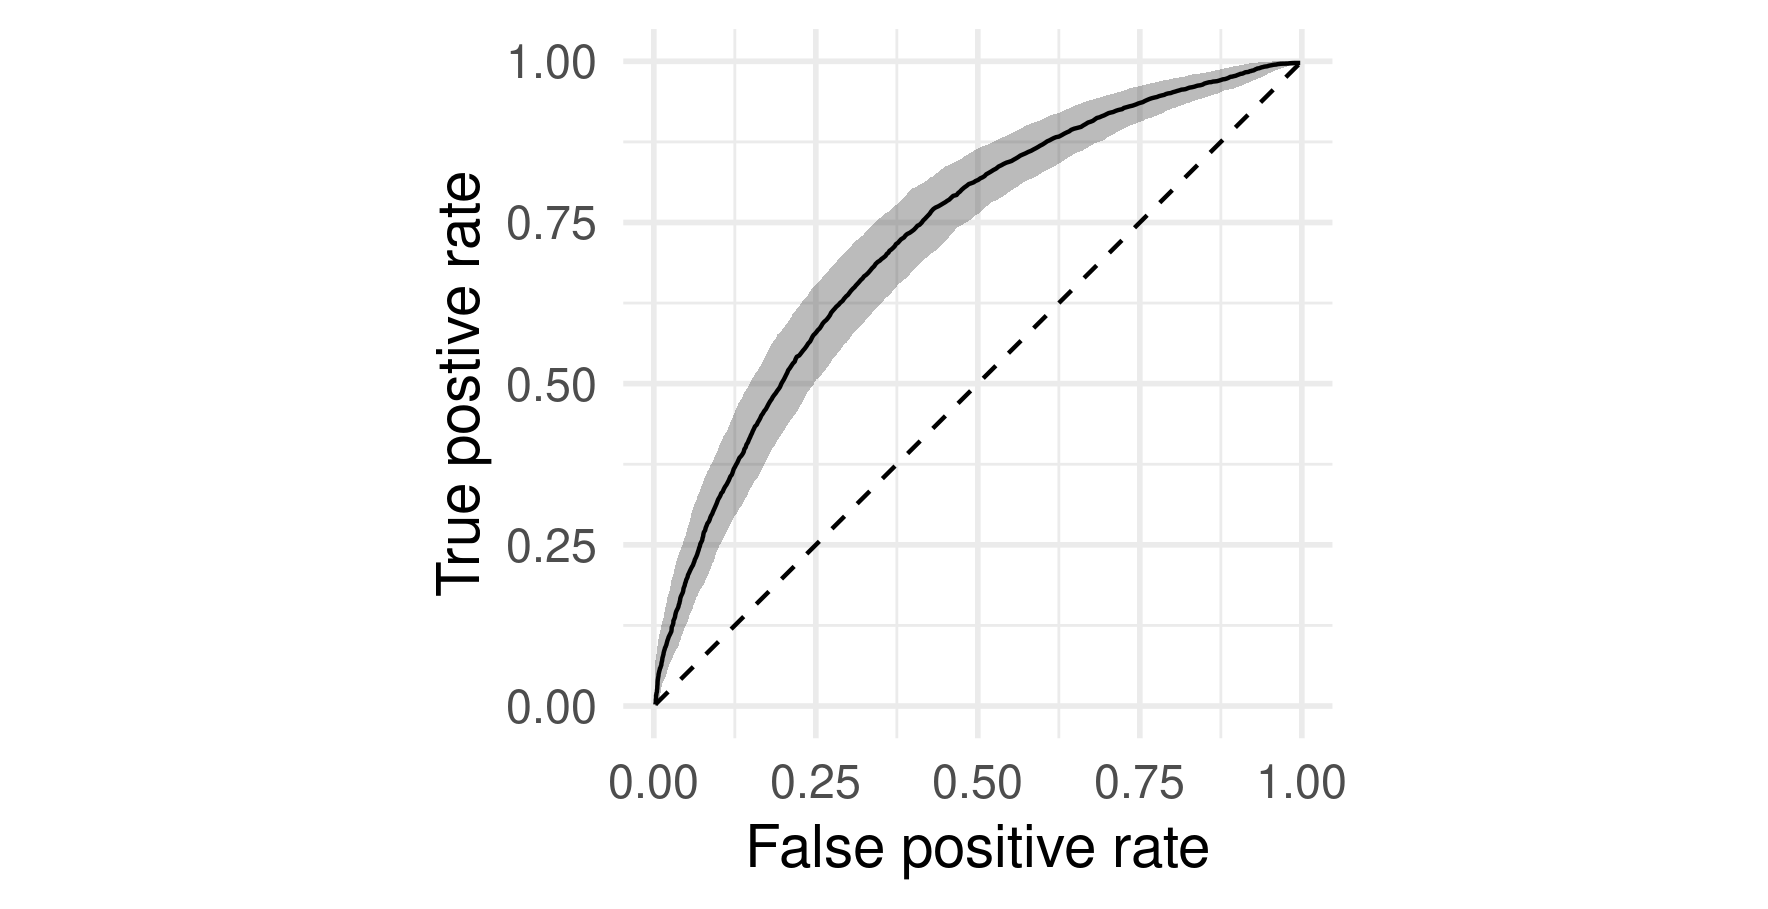

Values plotted in this chart, from the file beside it:
fpr, tpr, fpr2, fpr_ci, tpr2, tpr_ci, u, l
0, 0, 0.002531, 0.002531, 0.002531, 0.002531, 0.07093, 0
0, 0.000128, 0.002531, 0.002531, 0.002659, 0.002656, 0.07093, 0
0, 0.000256, 0.002531, 0.002531, 0.002786, 0.002774, 0.07093, 0
0, 0.0003841, 0.002531, 0.002531, 0.002913, 0.002888, 0.07093, 0
0, 0.0005121, 0.002531, 0.002531, 0.003041, 0.002998, 0.07093, 0
0, 0.0006401, 0.002531, 0.002531, 0.003168, 0.003103, 0.07093, 0
0, 0.0008962, 0.002531, 0.002531, 0.003423, 0.003304, 0.07093, 0
0, 0.001152, 0.002531, 0.002531, 0.003678, 0.003493, 0.07093, 0
0.000128, 0.00128, 0.002659, 0.002656, 0.003805, 0.003584, 0.0717, 0
0.000128, 0.001664, 0.002659, 0.002656, 0.004187, 0.003844, 0.0717, 0
0.000128, 0.00192, 0.002659, 0.002656, 0.004442, 0.004008, 0.0717, 0
0.000256, 0.002176, 0.002786, 0.002774, 0.004697, 0.004165, 0.07243, 0
0.0005121, 0.00256, 0.003041, 0.002998, 0.005079, 0.00439, 0.07505, 0
0.0005121, 0.003073, 0.003041, 0.002998, 0.005588, 0.004673, 0.07505, 0
0.0005121, 0.003713, 0.003041, 0.002998, 0.006225, 0.005004, 0.07505, 0
0.0005121, 0.004353, 0.003041, 0.002998, 0.006862, 0.005314, 0.07505, 0
0.0005121, 0.004865, 0.003041, 0.002998, 0.007372, 0.005549, 0.07505, 0
0.0005121, 0.005249, 0.003041, 0.002998, 0.007754, 0.005719, 0.07505, 0
0.0005121, 0.005761, 0.003041, 0.002998, 0.008263, 0.005938, 0.07505, 0
0.0005121, 0.006273, 0.003041, 0.002998, 0.008773, 0.006149, 0.07505, 0
0.0005121, 0.006401, 0.003041, 0.002998, 0.0089, 0.0062, 0.07505, 0
0.0005121, 0.007425, 0.003041, 0.002998, 0.009919, 0.006598, 0.07505, 0
0.0006401, 0.008322, 0.003168, 0.003103, 0.01081, 0.006926, 0.07529, 0
0.0008962, 0.009474, 0.003423, 0.003304, 0.01196, 0.007326, 0.07586, 0
0.0008962, 0.01088, 0.003423, 0.003304, 0.01336, 0.007786, 0.07586, 0
0.0008962, 0.01203, 0.003423, 0.003304, 0.0145, 0.008142, 0.07586, 0
0.0008962, 0.01319, 0.003423, 0.003304, 0.01565, 0.008482, 0.07586, 0
0.0008962, 0.01421, 0.003423, 0.003304, 0.01667, 0.008773, 0.07586, 0
0.00128, 0.01459, 0.003805, 0.003584, 0.01705, 0.00888, 0.07817, 0
0.001408, 0.01626, 0.003932, 0.003673, 0.01871, 0.009326, 0.07885, 0
0.001536, 0.01754, 0.00406, 0.003759, 0.01998, 0.009654, 0.07951, 0
0.00192, 0.01844, 0.004442, 0.004008, 0.02087, 0.009877, 0.08273, 0
0.002176, 0.01933, 0.004697, 0.004165, 0.02177, 0.01009, 0.08547, 0
0.002304, 0.02061, 0.004824, 0.004241, 0.02304, 0.0104, 0.08626, 0
0.002304, 0.02202, 0.004824, 0.004241, 0.02444, 0.01072, 0.08626, 0
0.00256, 0.02343, 0.005079, 0.00439, 0.02584, 0.01103, 0.08771, 1.42949670162435e-05
0.002689, 0.02432, 0.005206, 0.004462, 0.02673, 0.01122, 0.0889, 0.000126
0.002817, 0.02599, 0.005334, 0.004534, 0.02839, 0.01157, 0.09052, 0.0002452
0.002817, 0.0274, 0.005334, 0.004534, 0.02979, 0.01186, 0.09052, 0.0002452
0.002945, 0.02919, 0.005461, 0.004604, 0.03157, 0.01221, 0.09216, 0.0004062
0.003201, 0.03162, 0.005716, 0.004741, 0.03399, 0.01267, 0.09428, 0.0005829
0.003201, 0.03354, 0.005716, 0.004741, 0.0359, 0.01303, 0.09428, 0.0005829
0.003329, 0.03572, 0.005843, 0.004808, 0.03807, 0.01341, 0.09486, 0.0006248
0.003457, 0.03713, 0.00597, 0.004874, 0.03947, 0.01366, 0.09544, 0.0006666
0.003585, 0.03841, 0.006098, 0.004939, 0.04074, 0.01387, 0.09633, 0.001505
0.003841, 0.03956, 0.006353, 0.005067, 0.04189, 0.01406, 0.09809, 0.004018
0.003969, 0.04097, 0.00648, 0.00513, 0.04329, 0.01429, 0.09864, 0.004226
0.004353, 0.04289, 0.006862, 0.005314, 0.0452, 0.0146, 0.1022, 0.005353
0.004737, 0.04494, 0.007244, 0.005491, 0.04724, 0.01492, 0.1047, 0.007397
0.004737, 0.0466, 0.007244, 0.005491, 0.0489, 0.01517, 0.1047, 0.007397
0.004865, 0.04724, 0.007372, 0.005549, 0.04953, 0.01527, 0.1055, 0.008078
0.005249, 0.04878, 0.007754, 0.005719, 0.05106, 0.0155, 0.1071, 0.01004
0.005633, 0.05057, 0.008136, 0.005884, 0.05284, 0.01576, 0.1093, 0.01066
0.006145, 0.05275, 0.008645, 0.006097, 0.05501, 0.01606, 0.1114, 0.01132
0.006657, 0.05428, 0.009155, 0.006302, 0.05654, 0.01628, 0.113, 0.01312
0.006913, 0.0562, 0.00941, 0.006402, 0.05845, 0.01654, 0.1143, 0.01449
0.007553, 0.05684, 0.01005, 0.006646, 0.05909, 0.01663, 0.1171, 0.01913
0.007938, 0.05825, 0.01043, 0.006787, 0.06049, 0.01681, 0.1193, 0.02118
0.008578, 0.06017, 0.01107, 0.007017, 0.0624, 0.01707, 0.1228, 0.02694
0.00909, 0.06145, 0.01157, 0.007195, 0.06367, 0.01723, 0.1248, 0.02878
... 432 more rows
